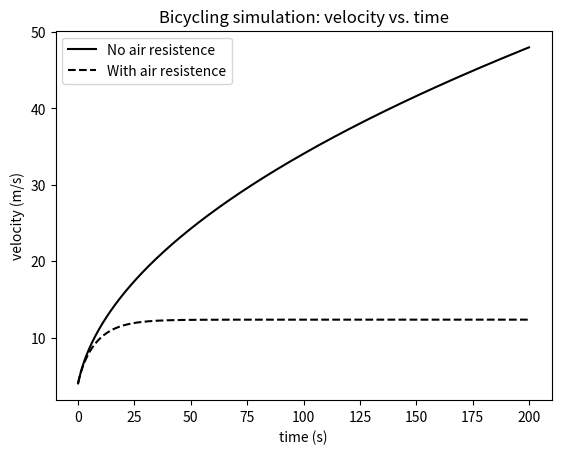

Write the Python code that produced this figure.
# -*- coding: utf-8 -*-
"""
Created on Sun Jan 10 15:52:36 2016
P23 figure2.2的源程序
@author: nightwing
"""

import matplotlib.pyplot as plt

DENSITY = 1.29 #空气密度(kg/m3)
C = 1.0        #阻力系数
A = 0.33       #截面积(m2)
M = 70.0       #人车质量(kg)
v1 = 4.0       #（无阻力）速度(m/s)
v2 = 4.0       #（有阻力）速度(m/s)
P = 400.0      #功率(w)
t = 0          #初始时间
t_max = 200    #截止时间(s) 
dt = 0.1       #时间间隔
time = []      #此列表存储时间  
velocity1 = [] #此列表存储无空气阻力时的速度
velocity2 = [] #此列表存储有空气阻力时的速度

#---欧拉法计算自行车运动速度---
while t <= t_max:
    velocity1.append(v1)
    velocity2.append(v2)
    time.append(t)
    v1 += P/(M*v1)*dt
    v2 += P/(M*v2)*dt-C*DENSITY*A*v2**2/(2*M)*dt
    t += dt    

#------------绘图---------------
plt.title("Bicycling simulation: velocity vs. time")
plt.xlabel("time (s)")
plt.ylabel("velocity (m/s)")
plt.plot(time,velocity1,"k-",label="No air resistence")    
plt.plot(time,velocity2,"k--",label="With air resistence")
plt.legend(loc=2)
plt.show()